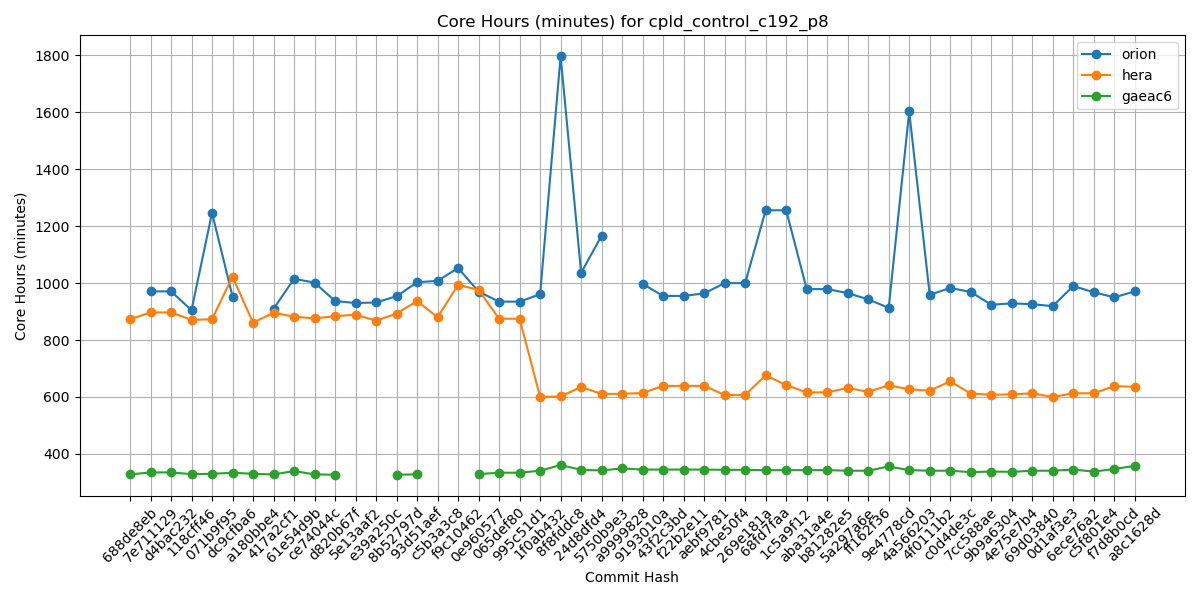

The table this chart was drawn from, first rows:
Hash, orion, hera, gaeac6
688de8eb, , 873, 328
7e711129, 971, 897, 335
d4bac232, 971, 897, 335
118cff46, 905, 871, 329
071b9f95, 1247, 873, 330
dc9cfba6, 953, 1023, 334
a180bbe4, , 861, 330
417a2cf1, 910, 896, 328
61e54d9b, 1015, 882, 340
ce74044c, 1002, 876, 328
d820b67f, 937, 884, 327
5e13aaf2, 930, 889, 
e39a250c, 932, 868, 
8b52797d, 954, 893, 327
93d51aef, 1003, 937, 328
c5b3a3c8, 1008, 880, 
f9c10462, 1053, 994, 
0e960577, 970, 976, 329
065def80, 935, 875, 334
995c51d1, 935, 875, 334
1f0ab432, 961, 600, 341
8f8fddc8, 1797, 602, 361
24d8dfd4, 1036, 635, 344
5750b9e3, 1167, 611, 342
a9999828, , 611, 349
9193010a, 997, 614, 345
43f2c3bd, 955, 639, 345
f22b2e11, 955, 639, 345
aebf9781, 964, 639, 345
4cbe50f4, 1000, 607, 344
269e181a, 1000, 607, 344
68fd7faa, 1256, 676, 343
1c5a9f12, 1256, 642, 343
aba31a4e, 979, 616, 343
b81282e5, 979, 616, 343
5a297a6e, 965, 632, 341
ff162f36, 943, 618, 341
9e4778cd, 913, 641, 356
4a566203, 1603, 627, 343
4f0111b2, 959, 622, 341
c0d4de3c, 983, 655, 341
7cc588ae, 969, 612, 336
9b9a6304, 924, 608, 338
4e75e7b4, 929, 609, 337
69d03840, 926, 613, 341
0d1af3e3, 919, 600, 341
6ece76a2, 990, 613, 345
c5f801e4, 968, 613, 338
f7d8b0cd, 950, 638, 347
a8c1628d, 971, 636, 358
